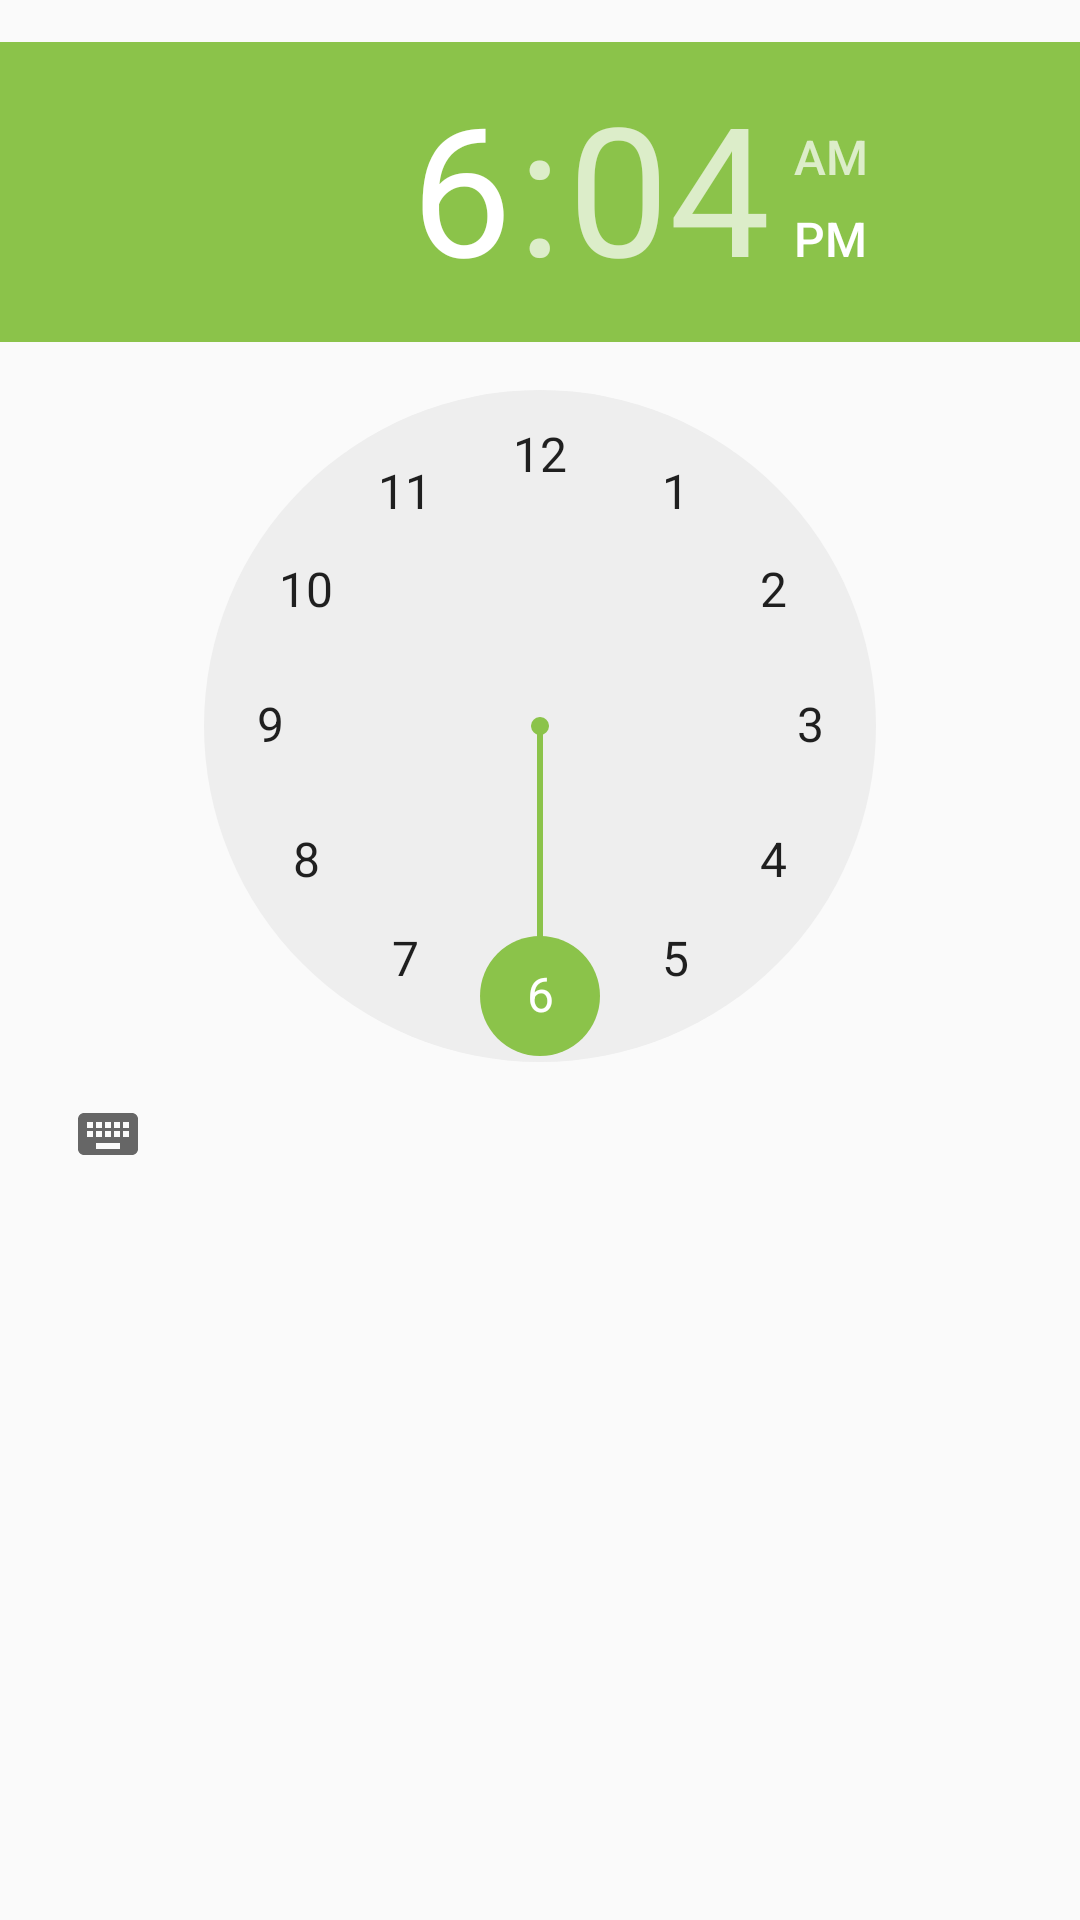

Reconstruct the res/layout file that produces this screen, plus the resources it refers to.
<!-- AndroidManifest.xml: application theme AppTheme -->
<!-- res/layout/pref_time_picker.xml -->
<?xml version="1.0" encoding="utf-8"?>
<TimePicker xmlns:android="http://schemas.android.com/apk/res/android"
    android:id="@+id/tp_pref"
    android:layout_width="match_parent"
    android:layout_height="match_parent"
    android:paddingTop="14dp"
    android:layout_marginTop="20dp"
    android:paddingBottom="14dp" />
<!-- resources referenced by this layout -->
<resources>
  <style name="AppTheme" parent="Theme.AppCompat.Light">
          
          <item name="colorPrimary">#AED581</item>
          
          <item name="colorAccent">#8BC34A</item>
          
          
          <item name="preferenceTheme">@style/PreferenceThemeOverlay</item>
      </style>
</resources>
